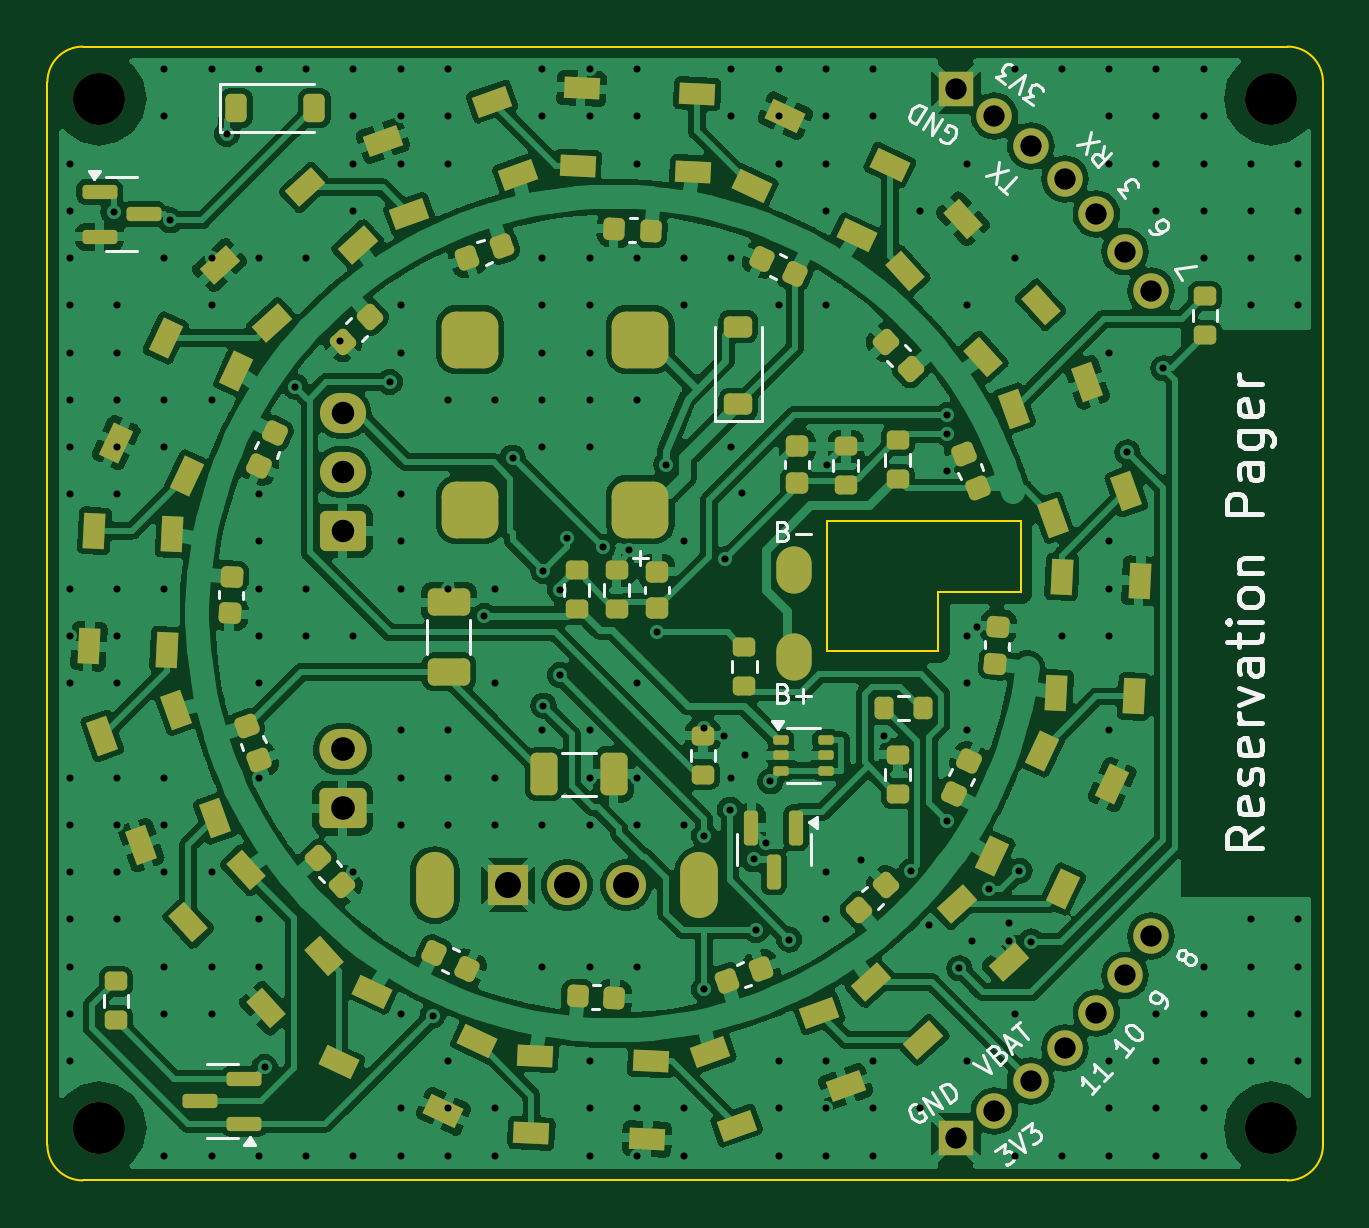
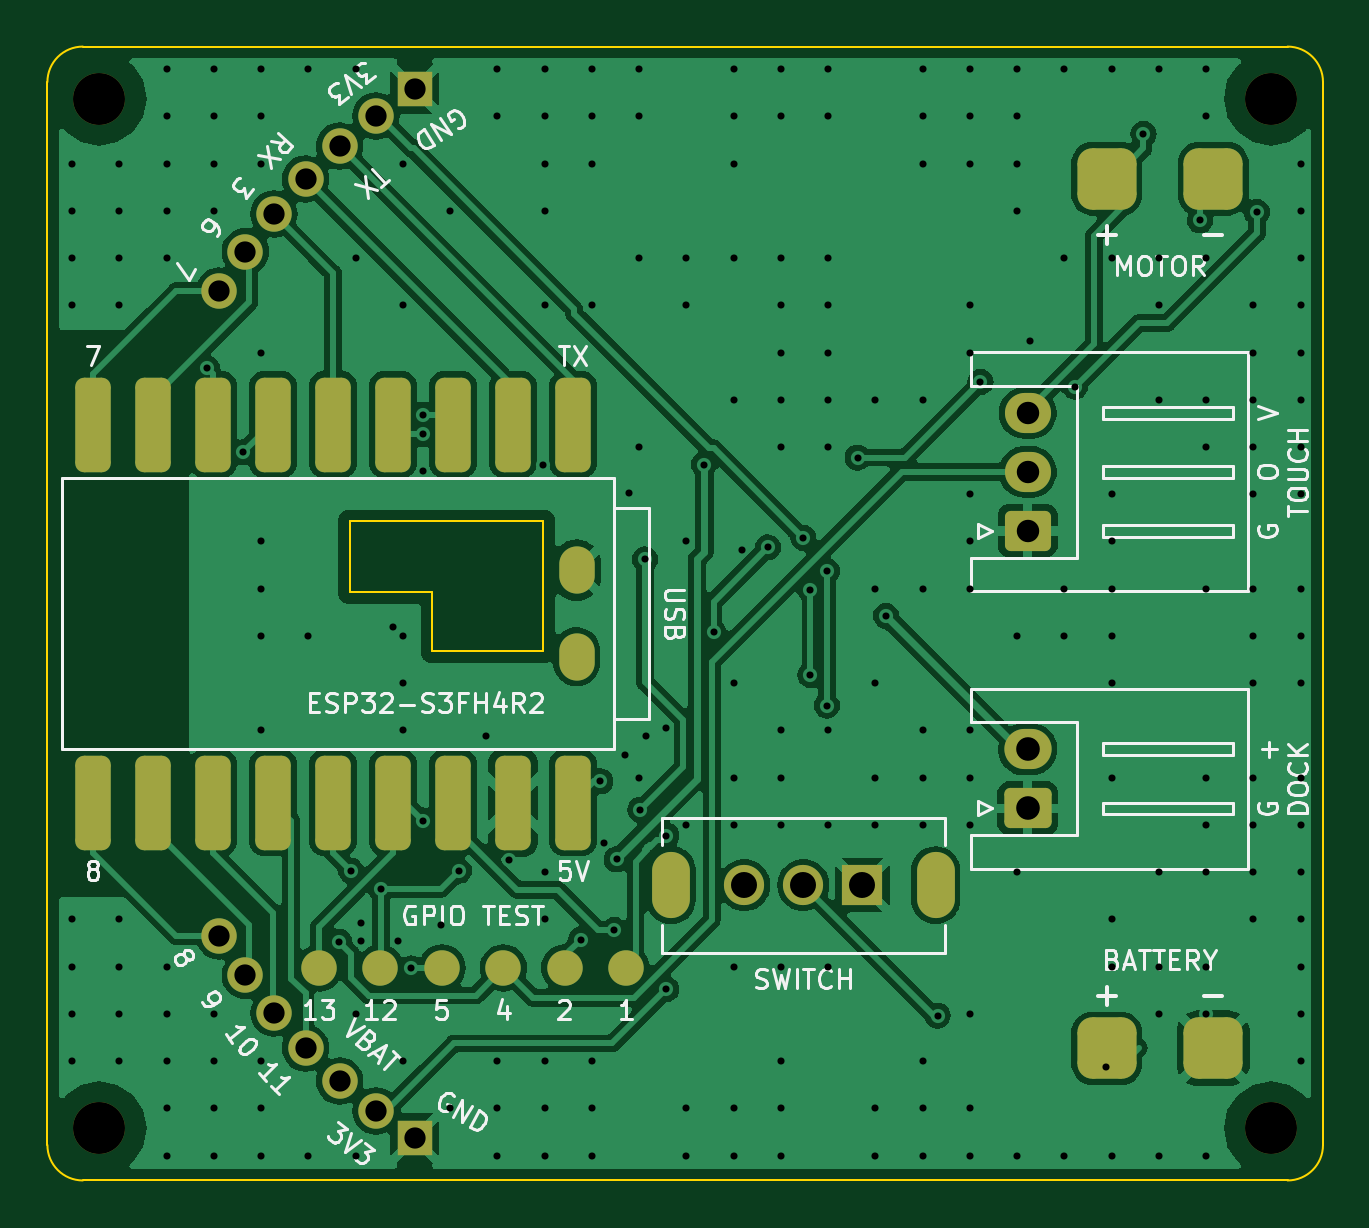
Circuit board: 11 layer files. Board 54.0 x 48.0 mm.
- bottom_copper: pager_main-B_Cu.gbl (115302 bytes)
- bottom_mask: pager_main-B_Mask.gbs (3362 bytes)
- paste: pager_main-B_Paste.gbp (481 bytes)
- bottom_silk: pager_main-B_Silkscreen.gbo (49728 bytes)
- outline: pager_main-Edge_Cuts.gm1 (1217 bytes)
- top_copper: pager_main-F_Cu.gtl (264461 bytes)
- top_mask: pager_main-F_Mask.gts (10970 bytes)
- paste: pager_main-F_Paste.gtp (9353 bytes)
- top_silk: pager_main-F_Silkscreen.gto (39179 bytes)
- drill: pager_main-NPTH.drl (405 bytes)
- drill: pager_main-PTH.drl (4912 bytes)

=== bottom_copper: pager_main-B_Cu.gbl (115302 bytes, source omitted) ===
=== bottom_mask: pager_main-B_Mask.gbs (3362 bytes, source withheld) ===
=== paste: pager_main-B_Paste.gbp ===
%TF.GenerationSoftware,KiCad,Pcbnew,7.0.11+dfsg-1build4*%
%TF.CreationDate,2026-11-22T03:59:36+00:00*%
%TF.ProjectId,pager_main,70616765-725f-46d6-9169-6e2e6b696361,rev?*%
%TF.SameCoordinates,Original*%
%TF.FileFunction,Paste,Bot*%
%TF.FilePolarity,Positive*%
%FSLAX46Y46*%
G04 Gerber Fmt 4.6, Leading zero omitted, Abs format (unit mm)*
G04 Created by KiCad (PCBNEW 7.0.11+dfsg-1build4) date 2026-11-22 03:59:36*
%MOMM*%
%LPD*%
G01*
G04 APERTURE LIST*
G04 APERTURE END LIST*
M02*

=== bottom_silk: pager_main-B_Silkscreen.gbo (49728 bytes, source omitted) ===
=== outline: pager_main-Edge_Cuts.gm1 ===
%TF.GenerationSoftware,KiCad,Pcbnew,7.0.11+dfsg-1build4*%
%TF.CreationDate,2026-11-22T03:59:36+00:00*%
%TF.ProjectId,pager_main,70616765-725f-46d6-9169-6e2e6b696361,rev?*%
%TF.SameCoordinates,Original*%
%TF.FileFunction,Profile,NP*%
%FSLAX46Y46*%
G04 Gerber Fmt 4.6, Leading zero omitted, Abs format (unit mm)*
G04 Created by KiCad (PCBNEW 7.0.11+dfsg-1build4) date 2026-11-22 03:59:36*
%MOMM*%
%LPD*%
G01*
G04 APERTURE LIST*
%TA.AperFunction,Profile*%
%ADD10C,0.100000*%
%TD*%
G04 APERTURE END LIST*
D10*
X52500000Y-48000000D02*
G75*
G03*
X54000000Y-46500000I0J1500000D01*
G01*
X1500000Y0D02*
G75*
G03*
X0Y-1500000I0J-1500000D01*
G01*
X0Y-46500000D02*
G75*
G03*
X1500000Y-48000000I1500000J0D01*
G01*
X41200000Y-23100000D02*
X41200000Y-20100000D01*
X33000000Y-20100000D02*
X33000000Y-25600000D01*
X33000000Y-25600000D02*
X37700000Y-25600000D01*
X0Y-46500000D02*
X0Y-1500000D01*
X52500000Y-48000000D02*
X1500000Y-48000000D01*
X54000000Y-1500000D02*
X54000000Y-46500000D01*
X37700000Y-25600000D02*
X37700000Y-23100000D01*
X41200000Y-20100000D02*
X33000000Y-20100000D01*
X1500000Y0D02*
X52500000Y0D01*
X54000000Y-1500000D02*
G75*
G03*
X52500000Y0I-1500000J0D01*
G01*
X37700000Y-23100000D02*
X41200000Y-23100000D01*
M02*

=== top_copper: pager_main-F_Cu.gtl (264461 bytes, source omitted) ===
=== top_mask: pager_main-F_Mask.gts (10970 bytes, source omitted) ===
=== paste: pager_main-F_Paste.gtp (9353 bytes, source omitted) ===
=== top_silk: pager_main-F_Silkscreen.gto (39179 bytes, source omitted) ===
=== drill: pager_main-NPTH.drl ===
M48
; DRILL file {KiCad 7.0.11+dfsg-1build4} date Sun Nov 22 03:59:37 2026
; FORMAT={-:-/ absolute / metric / decimal}
; #@! TF.CreationDate,2026-11-22T03:59:37+00:00
; #@! TF.GenerationSoftware,Kicad,Pcbnew,7.0.11+dfsg-1build4
; #@! TF.FileFunction,NonPlated,1,2,NPTH
FMAT,2
METRIC
; #@! TA.AperFunction,NonPlated,NPTH,ComponentDrill
T1C2.200
%
G90
G05
T1
X2.2Y-2.2
X2.2Y-45.8
X51.8Y-2.2
X51.8Y-45.8
M30

=== drill: pager_main-PTH.drl ===
M48
; DRILL file {KiCad 7.0.11+dfsg-1build4} date Sun Nov 22 03:59:37 2026
; FORMAT={-:-/ absolute / metric / decimal}
; #@! TF.CreationDate,2026-11-22T03:59:37+00:00
; #@! TF.GenerationSoftware,Kicad,Pcbnew,7.0.11+dfsg-1build4
; #@! TF.FileFunction,Plated,1,2,PTH
FMAT,2
METRIC
; #@! TA.AperFunction,Plated,PTH,ViaDrill
T1C0.300
; #@! TA.AperFunction,Plated,PTH,ComponentDrill
T2C0.900
; #@! TA.AperFunction,Plated,PTH,ComponentDrill
T3C0.950
; #@! TA.AperFunction,Plated,PTH,ComponentDrill
T4C1.000
; #@! TA.AperFunction,Plated,PTH,ComponentDrill
T5C1.100
%
G90
G05
T1
X0.95Y-4.95
X0.95Y-6.95
X0.95Y-8.95
X0.95Y-10.95
X0.95Y-12.95
X0.95Y-14.95
X0.95Y-16.95
X0.95Y-18.95
X0.95Y-22.95
X0.95Y-24.95
X0.95Y-26.95
X0.95Y-30.95
X0.95Y-32.95
X0.95Y-34.95
X0.95Y-36.95
X0.95Y-38.95
X0.95Y-40.95
X0.95Y-42.95
X2.8Y-7.0
X2.95Y-10.95
X2.95Y-12.95
X2.95Y-14.95
X2.95Y-16.95
X2.95Y-18.95
X2.95Y-22.95
X2.95Y-24.95
X2.95Y-26.95
X2.95Y-30.95
X2.95Y-32.95
X2.95Y-34.95
X2.95Y-36.95
X4.95Y-0.95
X4.95Y-2.95
X4.95Y-8.95
X4.95Y-14.95
X4.95Y-16.95
X4.95Y-22.95
X4.95Y-30.95
X4.95Y-32.95
X4.95Y-34.95
X4.95Y-38.95
X4.95Y-40.95
X4.95Y-46.95
X5.207Y-7.354
X6.95Y-0.95
X6.95Y-8.95
X6.95Y-10.95
X6.95Y-14.95
X6.95Y-34.95
X6.95Y-38.95
X6.95Y-40.95
X6.95Y-46.95
X7.6Y-3.7
X8.95Y-0.95
X8.95Y-8.95
X8.95Y-18.95
X8.95Y-20.95
X8.95Y-22.95
X8.95Y-24.95
X8.95Y-26.95
X8.95Y-30.95
X8.95Y-36.95
X8.95Y-38.95
X8.95Y-46.95
X9.203Y-43.192
X10.5Y-14.4
X10.95Y-0.95
X10.95Y-8.95
X10.95Y-22.95
X10.95Y-24.95
X10.95Y-46.95
X12.392Y-12.463
X12.95Y-0.95
X12.95Y-2.95
X12.95Y-4.95
X12.95Y-6.95
X12.95Y-24.95
X12.95Y-34.95
X12.95Y-46.95
X14.5Y-14.2
X14.95Y-0.95
X14.95Y-2.95
X14.95Y-4.95
X14.95Y-10.95
X14.95Y-12.95
X14.95Y-18.95
X14.95Y-20.95
X14.95Y-22.95
X14.95Y-28.95
X14.95Y-30.95
X14.95Y-32.95
X14.95Y-40.95
X14.95Y-44.95
X14.95Y-46.95
X16.315Y-41.028
X16.95Y-0.95
X16.95Y-2.95
X16.95Y-4.95
X16.95Y-14.95
X16.95Y-22.95
X16.95Y-28.95
X16.95Y-30.95
X16.95Y-32.95
X16.95Y-42.95
X16.95Y-44.95
X16.95Y-46.95
X18.5Y-24.1
X18.95Y-14.95
X18.95Y-22.95
X18.95Y-26.95
X18.95Y-30.95
X18.95Y-32.95
X18.95Y-44.95
X18.95Y-46.95
X19.7Y-17.4
X20.95Y-0.95
X20.95Y-2.95
X20.95Y-8.95
X20.95Y-10.95
X20.95Y-12.95
X20.95Y-14.95
X20.95Y-16.95
X20.95Y-28.95
X20.95Y-32.95
X20.95Y-38.95
X21.0Y-22.2
X21.0Y-27.9
X21.7Y-23.0
X21.7Y-26.6
X22.0Y-20.8
X22.95Y-0.95
X22.95Y-2.95
X22.95Y-8.95
X22.95Y-10.95
X22.95Y-12.95
X22.95Y-14.95
X22.95Y-16.95
X22.95Y-28.95
X22.95Y-30.95
X22.95Y-32.95
X22.95Y-38.95
X22.95Y-42.95
X22.95Y-44.95
X22.95Y-46.95
X23.5Y-21.2
X24.6Y-21.309
X24.95Y-0.95
X24.95Y-2.95
X24.95Y-4.95
X24.95Y-8.95
X24.95Y-14.95
X24.95Y-26.95
X24.95Y-30.95
X24.95Y-32.95
X24.95Y-38.95
X24.95Y-44.95
X24.95Y-46.95
X25.8Y-24.8
X26.2Y-17.7
X26.95Y-8.95
X26.95Y-10.95
X26.95Y-20.95
X26.95Y-32.95
X26.95Y-44.95
X26.95Y-46.95
X27.8Y-33.4
X27.8Y-39.9
X27.803Y-28.838
X28.65Y-29.175
X28.7Y-21.7
X28.9Y-32.3
X28.95Y-0.95
X28.95Y-2.95
X28.95Y-8.95
X28.95Y-16.95
X28.95Y-30.95
X29.4Y-18.9
X29.55Y-30.0
X29.9Y-34.4
X30.0Y-37.4
X30.436Y-33.699
X30.597Y-31.101
X30.95Y-0.95
X30.95Y-2.95
X30.95Y-4.95
X30.95Y-10.95
X30.95Y-42.95
X30.95Y-44.95
X30.95Y-46.95
X31.4Y-37.8
X32.95Y-0.95
X32.95Y-2.95
X32.95Y-4.95
X32.95Y-6.95
X32.95Y-10.95
X32.95Y-34.95
X32.95Y-36.95
X32.95Y-42.95
X32.95Y-44.95
X32.95Y-46.95
X33.0Y-17.7
X34.439Y-34.447
X34.95Y-0.95
X34.95Y-2.95
X34.95Y-42.95
X34.95Y-44.95
X34.95Y-46.95
X35.435Y-29.203
X36.576Y-34.891
X36.95Y-6.95
X36.95Y-44.95
X37.318Y-37.201
X38.099Y-17.966
X38.1Y-15.6
X38.1Y-16.4
X38.1Y-32.762
X38.608Y-39.017
X38.95Y-4.95
X38.95Y-10.95
X38.95Y-24.95
X38.95Y-26.95
X38.95Y-28.95
X38.95Y-42.95
X39.148Y-37.849
X39.358Y-24.573
X39.878Y-35.653
X40.706Y-37.849
X40.724Y-37.109
X40.95Y-0.95
X40.95Y-8.95
X40.95Y-40.95
X40.95Y-46.95
X41.148Y-34.891
X41.656Y-37.886
X42.95Y-0.95
X42.95Y-24.95
X42.95Y-46.95
X44.95Y-0.95
X44.95Y-2.95
X44.95Y-4.95
X44.95Y-12.95
X44.95Y-20.95
X44.95Y-22.95
X44.95Y-24.95
X44.95Y-28.95
X44.95Y-42.95
X44.95Y-44.95
X44.95Y-46.95
X45.72Y-17.173
X46.95Y-0.95
X46.95Y-2.95
X46.95Y-4.95
X46.95Y-6.95
X46.95Y-40.95
X46.95Y-42.95
X46.95Y-44.95
X46.95Y-46.95
X47.244Y-13.617
X48.95Y-0.95
X48.95Y-2.95
X48.95Y-4.95
X48.95Y-6.95
X48.95Y-8.95
X48.95Y-38.95
X48.95Y-40.95
X48.95Y-42.95
X48.95Y-44.95
X48.95Y-46.95
X50.95Y-4.95
X50.95Y-6.95
X50.95Y-8.95
X50.95Y-10.95
X50.95Y-36.95
X50.95Y-38.95
X50.95Y-40.95
X50.95Y-42.95
X52.95Y-4.95
X52.95Y-6.95
X52.95Y-8.95
X52.95Y-10.95
X52.95Y-36.95
X52.95Y-38.95
X52.95Y-40.95
X52.95Y-42.95
T2
X38.454Y-1.789
X38.454Y-46.211
X40.088Y-2.942
X40.088Y-45.058
X41.63Y-4.215
X41.63Y-43.785
X43.071Y-5.601
X43.071Y-42.399
X44.404Y-7.091
X44.404Y-40.909
X45.621Y-8.678
X45.621Y-39.322
X46.715Y-10.351
X46.715Y-37.649
T3
X12.5Y-15.5
X12.5Y-18.0
X12.5Y-20.5
T4
X12.5Y-29.75
X12.5Y-32.25
T5
X19.5Y-35.5
X22.0Y-35.5
X24.5Y-35.5
T4
G00X16.4Y-34.9
M15
G01X16.4Y-36.1
M16
G05
G00X27.6Y-34.9
M15
G01X27.6Y-36.1
M16
G05
T5
G00X31.6Y-21.92
M15
G01X31.6Y-22.42
M16
G05
G00X31.6Y-25.58
M15
G01X31.6Y-26.08
M16
G05
M30
